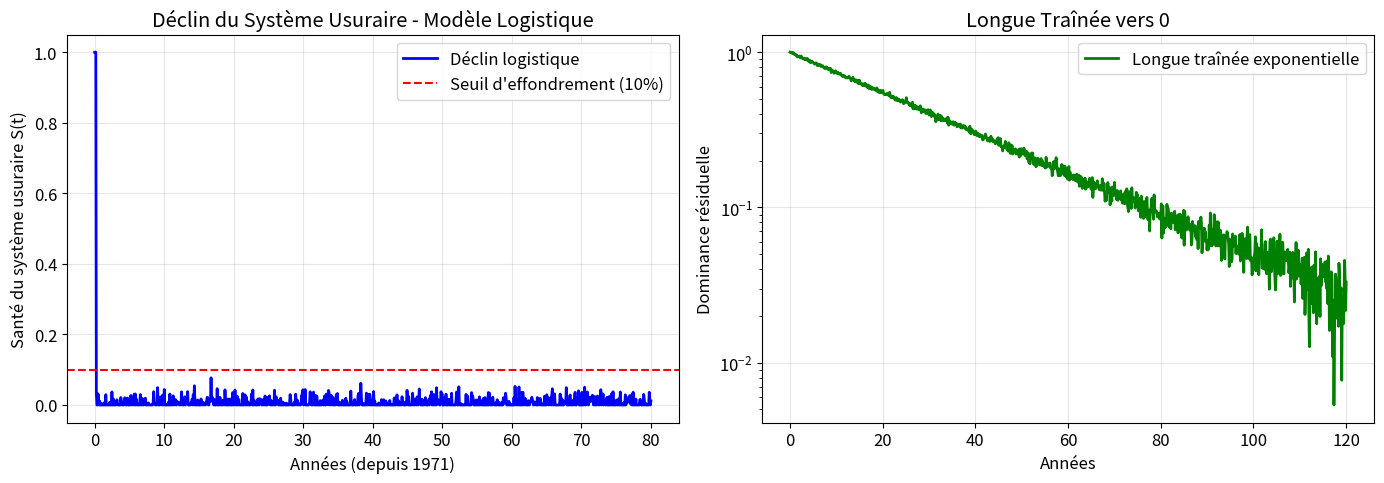
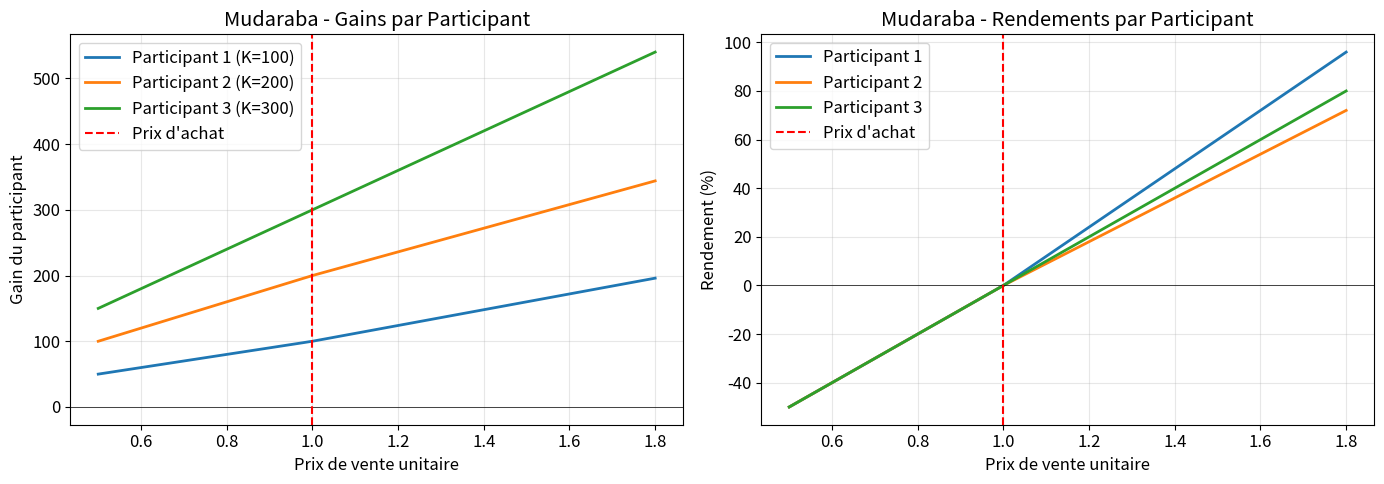
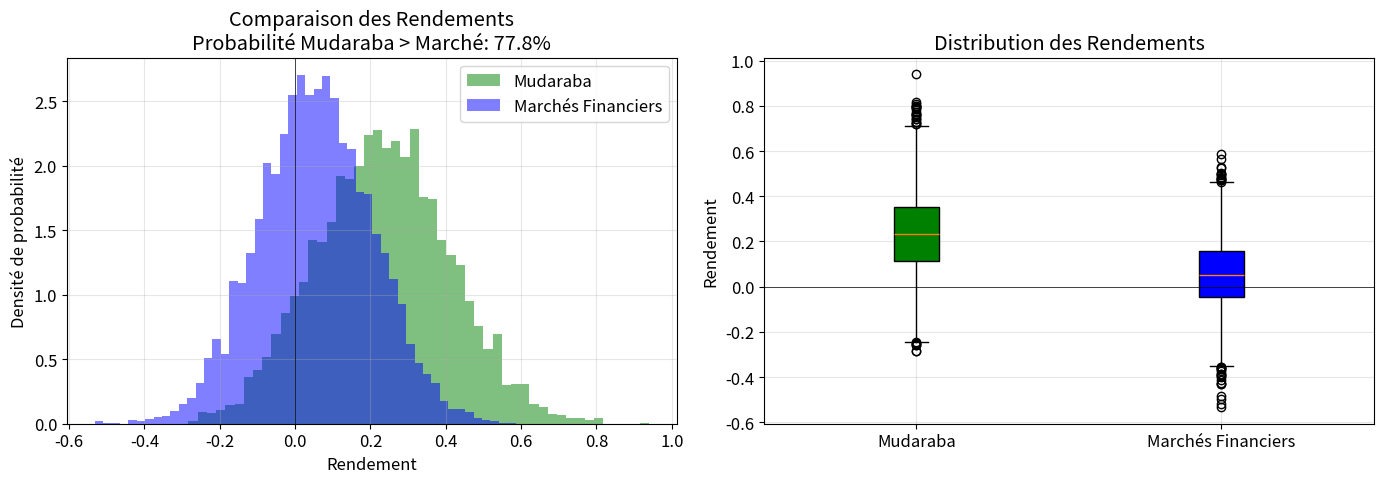
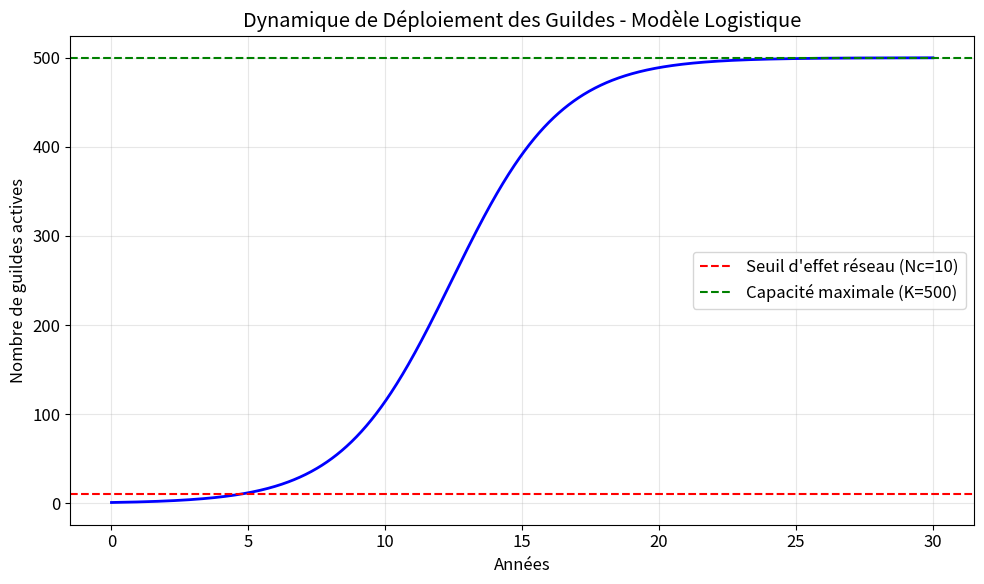
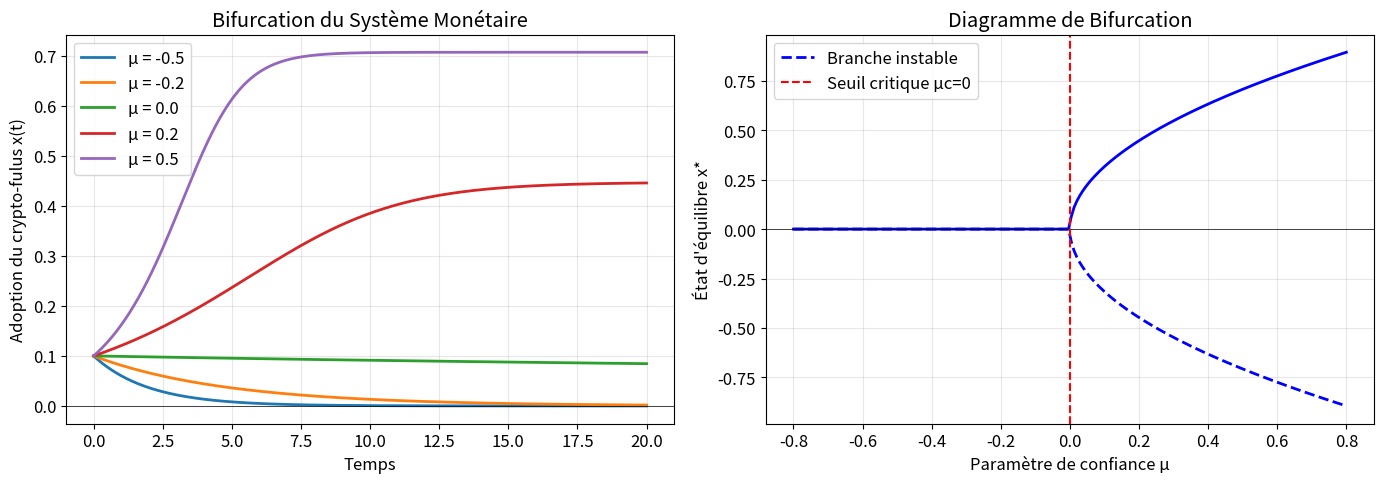
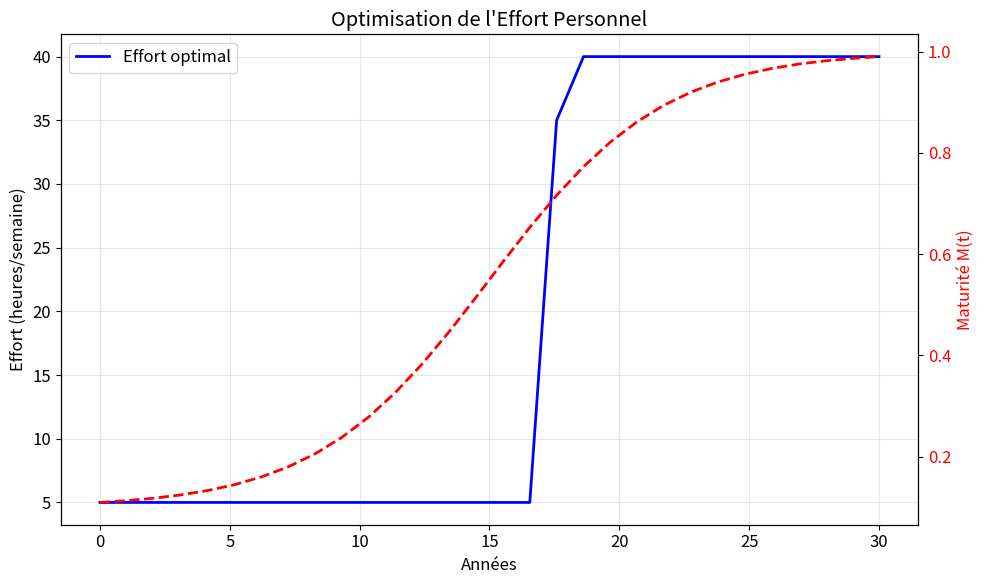

Write Python code to recreate these figures, in order.
# -*- coding: utf-8 -*-
"""
MODÉLISATIONS POUR LA THÈSE - CRYPTO-FULUS ET SYSTÈME USURAIRE
Auteur: [Votre Nom]
Date: 2026

Contenu:
1. Modélisation du déclin du système usuraire
2. Contrat Mudaraba (simulation)
3. Supériorité Mudaraba vs Marchés Financiers
4. Dynamique de déploiement des guildes (logistique)
5. Bifurcation du système monétaire
6. Optimisation de l'effort personnel
7. Visualisations
"""

import numpy as np
import matplotlib.pyplot as plt
from scipy.integrate import odeint
from scipy.optimize import minimize
from scipy.stats import norm
import matplotlib
matplotlib.rcParams['font.size'] = 12
matplotlib.rcParams['figure.figsize'] = (10, 6)

# Pour les accents dans les graphiques
plt.rcParams['axes.unicode_minus'] = False

# ============================================================================
# 1. MODÉLISATION DU DÉCLIN DU SYSTÈME USURAIRE
# ============================================================================

def decline_model(S, t, r, S_min):
    """
    Modèle de décroissance logistique avec seuil critique.
    dS/dt = -r * S * (1 - S/S_min)
    
    Paramètres:
    - S: santé du système usuraire (0 à 1)
    - t: temps
    - r: taux de déclin
    - S_min: seuil minimal (en dessous duquel effondrement)
    """
    return -r * S * (1 - S/S_min)

def simulate_decline(S0=1.0, r=0.08, S_min=0.01, t_max=100, n_points=1000):
    """
    Simule le déclin du système usuraire sur une période donnée.
    """
    t = np.linspace(0, t_max, n_points)
    S = odeint(decline_model, S0, t, args=(r, S_min))
    
    # Ajout de bruit (politiques de sauvetage)
    np.random.seed(42)
    noise = 0.02 * np.random.randn(n_points)
    S_noisy = S.flatten() + noise
    S_noisy = np.clip(S_noisy, 0, 1)
    
    return t, S_noisy

def long_tail_decline(S0=1.0, lam=0.03, t_max=100, n_points=1000):
    """
    Modèle de "longue traînée" - déclin exponentiel.
    S(t) = S0 * exp(-lambda * t)
    """
    t = np.linspace(0, t_max, n_points)
    S = S0 * np.exp(-lam * t)
    
    # Ajout de bruit
    np.random.seed(42)
    noise = 0.01 * np.random.randn(n_points)
    S_noisy = S + noise
    S_noisy = np.clip(S_noisy, 0, S0)
    
    return t, S_noisy


# ============================================================================
# 2. CONTRAT MUDARABA (SIMULATION)
# ============================================================================

class MudarabaContract:
    """
    Simulation d'un contrat Mudaraba authentique selon le Muwatta de Malik.
    """
    
    def __init__(self, capitals, alpha_shares, purchase_price, quantity):
        """
        Initialise le contrat.
        
        Paramètres:
        - capitals: liste des capitaux apportés par chaque commerçant [K1, K2, ...]
        - alpha_shares: liste des parts de profit [alpha1, alpha2, ...]
        - purchase_price: prix d'achat unitaire
        - quantity: quantité de marchandises
        """
        self.capitals = np.array(capitals)
        self.alpha_shares = np.array(alpha_shares)
        self.K = np.sum(self.capitals)
        self.beta_shares = self.capitals / self.K
        self.purchase_price = purchase_price
        self.quantity = quantity
        self.n = len(capitals)
        
        # Vérification des contraintes
        assert np.sum(self.alpha_shares) == 1.0, "Les parts de profit doivent sommer à 1"
        assert np.sum(self.beta_shares) == 1.0, "Les parts de capital doivent sommer à 1"
    
    def simulate_sale(self, sale_price, verbose=False):
        """
        Simule une vente à un prix donné.
        
        Retourne les gains/pertes pour chaque participant.
        """
        R = sale_price * self.quantity
        profits = R - self.K
        
        if profits >= 0:
            # Cas de profit
            gains = self.capitals + self.alpha_shares * profits
            if verbose:
                print(f"Profit: {profits:.2f}")
                for i, g in enumerate(gains):
                    print(f"  Participant {i+1}: gain = {g:.2f} (rendement: {(g/self.capitals[i]-1)*100:.1f}%)")
            return gains, profits
        else:
            # Cas de perte
            loss = -profits
            losses_share = self.beta_shares * loss
            gains = self.capitals - losses_share
            if verbose:
                print(f"Perte: {loss:.2f}")
                for i, g in enumerate(gains):
                    print(f"  Participant {i+1}: perte = {losses_share[i]:.2f}, gain = {g:.2f}")
            return gains, profits
    
    def expected_return(self, sale_price_dist, n_simulations=10000):
        """
        Calcule le rendement espéré pour chaque participant.
        
        Paramètres:
        - sale_price_dist: distribution du prix de vente (moyenne, écart-type)
        """
        mu, sigma = sale_price_dist
        sale_prices = np.random.normal(mu, sigma, n_simulations)
        
        all_gains = []
        for p in sale_prices:
            gains, _ = self.simulate_sale(p)
            all_gains.append(gains)
        
        all_gains = np.array(all_gains)
        expected_gains = np.mean(all_gains, axis=0)
        
        return expected_gains


# ============================================================================
# 3. SUPÉRIORITÉ MUDARABA vs MARCHÉS FINANCIERS
# ============================================================================

def financial_market_return(dividend=0.02, capital_gain_mean=0.05, capital_gain_std=0.15, 
                           fees=0.01, risk_premium=0.02, volatility=0.2, n_simulations=10000):
    """
    Simule le rendement d'un investissement sur les marchés financiers.
    R_m = delta + Delta_P - f - lambda * sigma_m
    """
    delta = dividend
    delta_P = np.random.normal(capital_gain_mean, capital_gain_std, n_simulations)
    f = fees
    lambda_risk = risk_premium
    sigma_m = volatility
    
    returns = delta + delta_P - f - lambda_risk * sigma_m
    return returns

def mudaraba_return(capitals, alpha_shares, purchase_price, quantity,
                    sale_price_mean, sale_price_std, fees=0.005, risk_premium=0.01, 
                    n_simulations=10000):
    """
    Simule le rendement d'un contrat Mudaraba.
    R_c = alpha * E[Pi] - beta * E[L] - f_c - lambda_c * sigma_c
    """
    contract = MudarabaContract(capitals, alpha_shares, purchase_price, quantity)
    
    # Distribution du prix de vente
    sale_prices = np.random.normal(sale_price_mean, sale_price_std, n_simulations)
    
    returns = []
    for p in sale_prices:
        gains, profits = contract.simulate_sale(p)
        # Rendement de l'investisseur principal (indice 0)
        return_investor = (gains[0] - capitals[0]) / capitals[0]
        returns.append(return_investor)
    
    returns = np.array(returns)
    # Ajustement pour les frais et le risque
    returns = returns - fees - risk_premium * np.std(returns)
    
    return returns

def compare_mudaraba_finance(capitals, alpha_shares, purchase_price, quantity,
                             sale_price_mean, sale_price_std,
                             dividend=0.02, capital_gain_mean=0.05, capital_gain_std=0.15,
                             n_simulations=10000):
    """
    Compare les rendements de la Mudaraba vs Marchés Financiers.
    """
    # Rendement Mudaraba
    mud_returns = mudaraba_return(capitals, alpha_shares, purchase_price, quantity,
                                  sale_price_mean, sale_price_std, n_simulations=n_simulations)
    
    # Rendement Marché Financier
    fin_returns = financial_market_return(dividend, capital_gain_mean, capital_gain_std,
                                          n_simulations=n_simulations)
    
    # Statistiques
    mud_mean = np.mean(mud_returns)
    mud_std = np.std(mud_returns)
    fin_mean = np.mean(fin_returns)
    fin_std = np.std(fin_returns)
    
    # Probabilité que Mudaraba soit supérieure
    prob_superior = np.mean(mud_returns > fin_returns)
    
    return {
        'mudaraba': {'mean': mud_mean, 'std': mud_std, 'returns': mud_returns},
        'financial': {'mean': fin_mean, 'std': fin_std, 'returns': fin_returns},
        'prob_superior': prob_superior,
        'diff_mean': mud_mean - fin_mean
    }


# ============================================================================
# 4. DYNAMIQUE DE DÉPLOIEMENT DES GUILDES (LOGISTIQUE)
# ============================================================================

def guild_growth(N, t, r, K):
    """
    Équation logistique de Verhulst pour la croissance des guildes.
    dN/dt = r * N * (1 - N/K)
    """
    return r * N * (1 - N/K)

def simulate_guild_growth(N0=1, r=0.5, K=500, t_max=20, n_points=1000):
    """
    Simule la croissance du nombre de guildes.
    """
    t = np.linspace(0, t_max, n_points)
    N = odeint(guild_growth, N0, t, args=(r, K))
    return t, N.flatten()


# ============================================================================
# 5. BIFURCATION DU SYSTÈME MONÉTAIRE
# ============================================================================

def bifurcation_model(x, t, mu):
    """
    Modèle de bifurcation: dx/dt = mu * x - x^3
    """
    return mu * x - x**3

def simulate_bifurcation(mu_values, x0=0.1, t_max=20, n_points=1000):
    """
    Simule la bifurcation pour différentes valeurs de mu (confiance).
    """
    t = np.linspace(0, t_max, n_points)
    trajectories = {}
    
    for mu in mu_values:
        x = odeint(bifurcation_model, x0, t, args=(mu,))
        trajectories[mu] = x.flatten()
    
    return t, trajectories

def critical_slowing_down(series, window=50):
    """
    Calcule le ralentissement critique (variance) comme signal précoce de bifurcation.
    """
    variance = []
    for i in range(len(series) - window):
        window_data = series[i:i+window]
        variance.append(np.var(window_data))
    return np.array(variance)


# ============================================================================
# 6. OPTIMISATION DE L'EFFORT PERSONNEL
# ============================================================================

def effort_rendement(E, t, M0=0.1, k=0.3, tc=15):
    """
    Rendement de l'effort en fonction de la maturité du système.
    R(E,t) = E * M(t) / (1 + exp(-k*(t-tc)))
    """
    M_t = M0 + (1 - M0) / (1 + np.exp(-k * (t - tc)))
    return E * M_t

def optimize_effort(T=30, Emax=40, Emin=5):
    """
    Optimise l'allocation de l'effort sur la période T.
    """
    def objective(E_values):
        t = np.linspace(0, T, len(E_values))
        return -np.sum(effort_rendement(E_values, t))
    
    # Contrainte: effort total limité
    def constraint(E_values):
        return np.sum(E_values) - T * 20  # moyenne 20h/semaine
    
    # Initialisation
    E0 = np.ones(30) * 20
    bounds = [(Emin, Emax) for _ in range(30)]
    
    result = minimize(objective, E0, method='SLSQP', 
                      constraints={'type': 'eq', 'fun': constraint},
                      bounds=bounds)
    
    return result.x


# ============================================================================
# 7. VISUALISATIONS
# ============================================================================

def plot_decline():
    """Visualise le déclin du système usuraire."""
    fig, axes = plt.subplots(1, 2, figsize=(14, 5))
    
    # Modèle logistique
    t, S = simulate_decline(r=0.08, t_max=80)
    axes[0].plot(t, S, 'b-', linewidth=2, label='Déclin logistique')
    axes[0].axhline(y=0.1, color='r', linestyle='--', label='Seuil d\'effondrement (10%)')
    axes[0].set_xlabel('Années (depuis 1971)')
    axes[0].set_ylabel('Santé du système usuraire S(t)')
    axes[0].set_title('Déclin du Système Usuraire - Modèle Logistique')
    axes[0].legend()
    axes[0].grid(True, alpha=0.3)
    
    # Longue traînée
    t, S_lt = long_tail_decline(lam=0.03, t_max=120)
    axes[1].plot(t, S_lt, 'g-', linewidth=2, label='Longue traînée exponentielle')
    axes[1].set_xlabel('Années')
    axes[1].set_ylabel('Dominance résiduelle')
    axes[1].set_title('Longue Traînée vers 0')
    axes[1].legend()
    axes[1].grid(True, alpha=0.3)
    axes[1].set_yscale('log')
    
    plt.tight_layout()
    plt.savefig('declin_systeme_usuraire.png', dpi=150)
    plt.show()
    return fig

def plot_mudaraba_simulation():
    """Visualise une simulation de contrat Mudaraba."""
    # Paramètres du contrat
    capitals = [100, 200, 300]
    alpha_shares = [0.2, 0.3, 0.5]
    purchase_price = 1.0
    quantity = 600
    
    contract = MudarabaContract(capitals, alpha_shares, purchase_price, quantity)
    
    # Simulation sur une gamme de prix de vente
    sale_prices = np.linspace(0.5, 1.8, 50)
    gains_all = []
    
    for p in sale_prices:
        gains, _ = contract.simulate_sale(p)
        gains_all.append(gains)
    
    gains_all = np.array(gains_all)
    
    fig, axes = plt.subplots(1, 2, figsize=(14, 5))
    
    # Gains par participant
    for i in range(3):
        axes[0].plot(sale_prices, gains_all[:, i], linewidth=2, 
                    label=f'Participant {i+1} (K={capitals[i]})')
    axes[0].axhline(y=0, color='black', linestyle='-', linewidth=0.5)
    axes[0].axvline(x=purchase_price, color='red', linestyle='--', label='Prix d\'achat')
    axes[0].set_xlabel('Prix de vente unitaire')
    axes[0].set_ylabel('Gain du participant')
    axes[0].set_title('Mudaraba - Gains par Participant')
    axes[0].legend()
    axes[0].grid(True, alpha=0.3)
    
    # Rendements par participant
    returns = (gains_all / np.array(capitals) - 1) * 100
    for i in range(3):
        axes[1].plot(sale_prices, returns[:, i], linewidth=2, 
                    label=f'Participant {i+1}')
    axes[1].axhline(y=0, color='black', linestyle='-', linewidth=0.5)
    axes[1].axvline(x=purchase_price, color='red', linestyle='--', label='Prix d\'achat')
    axes[1].set_xlabel('Prix de vente unitaire')
    axes[1].set_ylabel('Rendement (%)')
    axes[1].set_title('Mudaraba - Rendements par Participant')
    axes[1].legend()
    axes[1].grid(True, alpha=0.3)
    
    plt.tight_layout()
    plt.savefig('mudaraba_simulation.png', dpi=150)
    plt.show()
    return fig

def plot_comparison_mudaraba_finance():
    """Compare les rendements Mudaraba vs Marchés Financiers."""
    # Paramètres
    capitals = [100, 200, 300]
    alpha_shares = [0.2, 0.3, 0.5]
    purchase_price = 1.0
    quantity = 600
    
    results = compare_mudaraba_finance(
        capitals, alpha_shares, purchase_price, quantity,
        sale_price_mean=1.2, sale_price_std=0.15,
        n_simulations=5000
    )
    
    fig, axes = plt.subplots(1, 2, figsize=(14, 5))
    
    # Distribution des rendements
    mud_returns = results['mudaraba']['returns']
    fin_returns = results['financial']['returns']
    
    axes[0].hist(mud_returns, bins=50, alpha=0.5, label='Mudaraba', color='green', density=True)
    axes[0].hist(fin_returns, bins=50, alpha=0.5, label='Marchés Financiers', color='blue', density=True)
    axes[0].axvline(x=0, color='black', linestyle='-', linewidth=0.5)
    axes[0].set_xlabel('Rendement')
    axes[0].set_ylabel('Densité de probabilité')
    axes[0].set_title(f'Comparaison des Rendements\nProbabilité Mudaraba > Marché: {results["prob_superior"]*100:.1f}%')
    axes[0].legend()
    axes[0].grid(True, alpha=0.3)
    
    # Boîtes à moustaches
    data_to_plot = [mud_returns, fin_returns]
    bp = axes[1].boxplot(data_to_plot, labels=['Mudaraba', 'Marchés Financiers'], patch_artist=True)
    bp['boxes'][0].set_facecolor('green')
    bp['boxes'][1].set_facecolor('blue')
    axes[1].set_ylabel('Rendement')
    axes[1].set_title('Distribution des Rendements')
    axes[1].axhline(y=0, color='black', linestyle='-', linewidth=0.5)
    axes[1].grid(True, alpha=0.3)
    
    plt.tight_layout()
    plt.savefig('comparaison_mudaraba_finance.png', dpi=150)
    plt.show()
    return results

def plot_guild_growth():
    """Visualise la croissance logistique des guildes."""
    t, N = simulate_guild_growth(N0=1, r=0.5, K=500, t_max=30)
    
    fig, ax = plt.subplots(figsize=(10, 6))
    ax.plot(t, N, 'b-', linewidth=2)
    ax.axhline(y=10, color='r', linestyle='--', label='Seuil d\'effet réseau (Nc=10)')
    ax.axhline(y=500, color='g', linestyle='--', label='Capacité maximale (K=500)')
    ax.set_xlabel('Années')
    ax.set_ylabel('Nombre de guildes actives')
    ax.set_title('Dynamique de Déploiement des Guildes - Modèle Logistique')
    ax.legend()
    ax.grid(True, alpha=0.3)
    plt.tight_layout()
    plt.savefig('guild_growth.png', dpi=150)
    plt.show()
    return fig

def plot_bifurcation():
    """Visualise la bifurcation du système monétaire."""
    mu_values = [-0.5, -0.2, 0.0, 0.2, 0.5]
    t, trajectories = simulate_bifurcation(mu_values)
    
    fig, axes = plt.subplots(1, 2, figsize=(14, 5))
    
    # Trajectoires
    for mu, x in trajectories.items():
        axes[0].plot(t, x, linewidth=2, label=f'μ = {mu}')
    axes[0].axhline(y=0, color='black', linestyle='-', linewidth=0.5)
    axes[0].set_xlabel('Temps')
    axes[0].set_ylabel('Adoption du crypto-fulus x(t)')
    axes[0].set_title('Bifurcation du Système Monétaire')
    axes[0].legend()
    axes[0].grid(True, alpha=0.3)
    
    # Diagramme de bifurcation
    mu_range = np.linspace(-0.8, 0.8, 200)
    x_equilibre = []
    
    for mu in mu_range:
        if mu <= 0:
            x_equilibre.append(0.0)
        else:
            x_equilibre.append(np.sqrt(mu))
    
    axes[1].plot(mu_range, x_equilibre, 'b-', linewidth=2)
    axes[1].plot(mu_range, -np.array(x_equilibre), 'b--', linewidth=2, label='Branche instable')
    axes[1].axhline(y=0, color='black', linestyle='-', linewidth=0.5)
    axes[1].axvline(x=0, color='r', linestyle='--', label='Seuil critique μc=0')
    axes[1].set_xlabel('Paramètre de confiance μ')
    axes[1].set_ylabel('État d\'équilibre x*')
    axes[1].set_title('Diagramme de Bifurcation')
    axes[1].legend()
    axes[1].grid(True, alpha=0.3)
    
    plt.tight_layout()
    plt.savefig('bifurcation_monetaire.png', dpi=150)
    plt.show()
    return fig

def plot_effort_optimization():
    """Visualise l'optimisation de l'effort personnel."""
    E_opt = optimize_effort(T=30)
    t = np.linspace(0, 30, len(E_opt))
    
    fig, ax = plt.subplots(figsize=(10, 6))
    ax.plot(t, E_opt, 'b-', linewidth=2, label='Effort optimal')
    
    # Maturité du système
    M_t = 0.1 + 0.9 / (1 + np.exp(-0.3 * (t - 15)))
    ax2 = ax.twinx()
    ax2.plot(t, M_t, 'r--', linewidth=2, label='Maturité du système M(t)')
    ax2.set_ylabel('Maturité M(t)', color='red')
    ax2.tick_params(axis='y', labelcolor='red')
    
    ax.set_xlabel('Années')
    ax.set_ylabel('Effort (heures/semaine)')
    ax.set_title('Optimisation de l\'Effort Personnel')
    ax.legend(loc='upper left')
    ax.grid(True, alpha=0.3)
    
    plt.tight_layout()
    plt.savefig('effort_optimization.png', dpi=150)
    plt.show()
    return fig


# ============================================================================
# 8. FONCTION PRINCIPALE - EXÉCUTION
# ============================================================================

def run_all_simulations():
    """Exécute toutes les simulations et affiche les résultats."""
    print("=" * 60)
    print("SIMULATIONS POUR LA THÈSE - CRYPTO-FULUS")
    print("=" * 60)
    
    # 1. Déclin du système usuraire
    print("\n[1] Modélisation du déclin du système usuraire...")
    plot_decline()
    
    # 2. Simulation Mudaraba
    print("\n[2] Simulation du contrat Mudaraba...")
    plot_mudaraba_simulation()
    
    # 3. Comparaison Mudaraba vs Marchés Financiers
    print("\n[3] Comparaison Mudaraba vs Marchés Financiers...")
    results = plot_comparison_mudaraba_finance()
    print(f"    - Rendement moyen Mudaraba: {results['mudaraba']['mean']*100:.2f}%")
    print(f"    - Rendement moyen Marché: {results['financial']['mean']*100:.2f}%")
    print(f"    - Probabilité Mudaraba > Marché: {results['prob_superior']*100:.1f}%")
    print(f"    - Différence de rendement: {results['diff_mean']*100:.2f}%")
    
    # 4. Croissance des guildes
    print("\n[4] Modélisation de la croissance des guildes...")
    plot_guild_growth()
    
    # 5. Bifurcation
    print("\n[5] Modélisation de la bifurcation monétaire...")
    plot_bifurcation()
    
    # 6. Optimisation de l'effort
    print("\n[6] Optimisation de l'effort personnel...")
    plot_effort_optimization()
    
    print("\n" + "=" * 60)
    print("Toutes les simulations sont terminées.")
    print("Les graphiques ont été sauvegardés en format PNG.")
    print("=" * 60)


# ============================================================================
# 9. EXÉCUTION STANDALONE
# ============================================================================

if __name__ == "__main__":
    run_all_simulations()
    
    # Exemple d'utilisation de la classe MudarabaContract
    print("\n" + "=" * 60)
    print("EXEMPLE D'UTILISATION DE LA CLASSE MUDARABA")
    print("=" * 60)
    
    # Création d'un contrat
    capitals = [100, 200, 300]
    alpha_shares = [0.2, 0.3, 0.5]
    contract = MudarabaContract(capitals, alpha_shares, 1.0, 600)
    
    # Simulation d'une vente à profit
    print("\nCas de profit (prix de vente = 1.2):")
    gains, profits = contract.simulate_sale(1.2, verbose=True)
    
    # Simulation d'une vente à perte
    print("\nCas de perte (prix de vente = 0.8):")
    gains, profits = contract.simulate_sale(0.8, verbose=True)
    
    # Calcul du rendement espéré
    print("\nRendement espéré (distribution normale):")
    expected_gains = contract.expected_return((1.2, 0.15), n_simulations=10000)
    for i, g in enumerate(expected_gains):
        print(f"  Participant {i+1}: gain espéré = {g:.2f} (rendement: {(g/capitals[i]-1)*100:.1f}%)")
